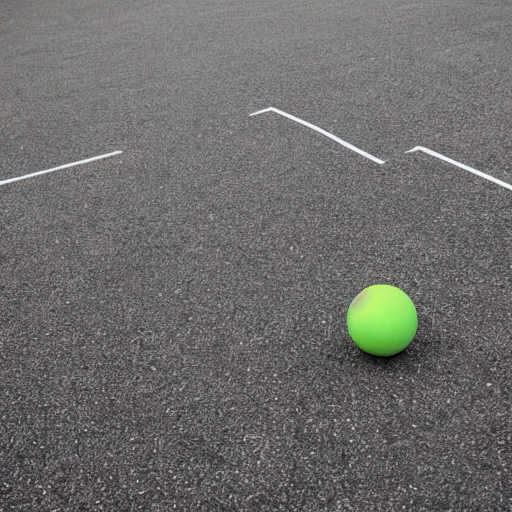
Generation parameters embedded in this image by AUTOMATIC1111 Stable Diffusion web UI or a fork of it (Forge, ...) (PNG 'parameters' text chunk):
three balls thrown in the air to get a straight line
Steps: 20, Sampler: DPM++ 2M Karras, CFG scale: 7, Seed: 1584123530, Size: 512x512, Model hash: 6ce0161689, Model: v1-5-pruned-emaonly, Version: v1.6.0-2-g4afaaf8a